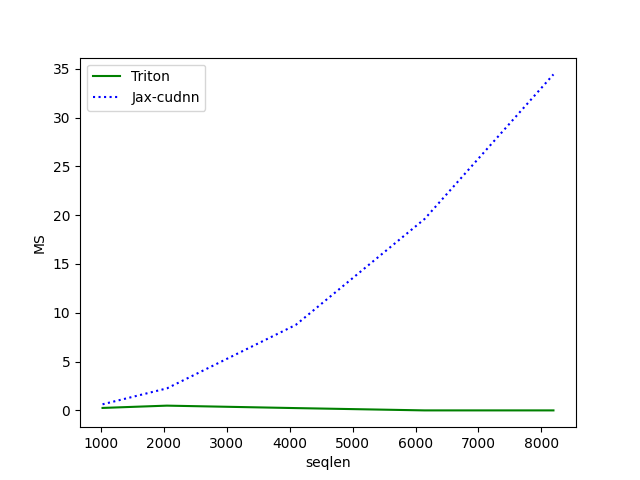

Source data for this figure (header and first rows):
seqlen, Triton, Jax-cudnn
1024, 0.2539, 0.6262
2048, 0.4891, 2.258
4096, 0.2371, 8.76
6144, 0.001265, 19.61
8192, 0.001741, 34.42
